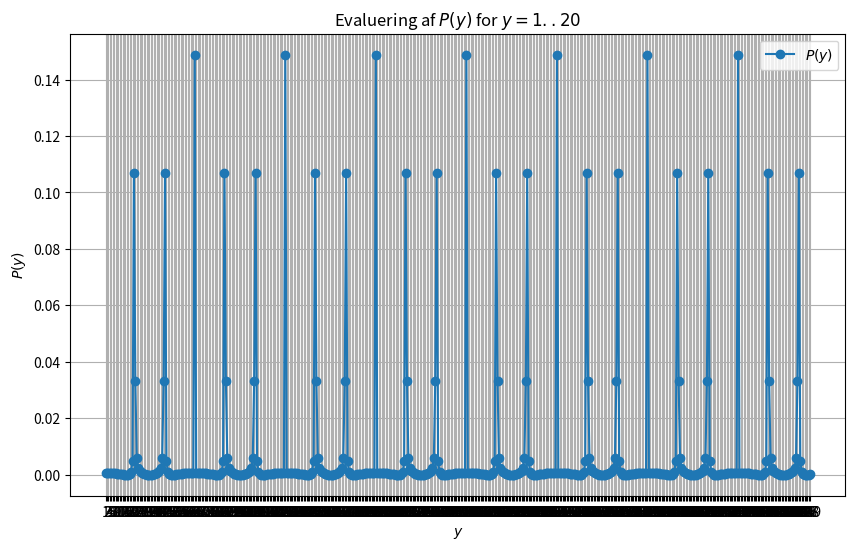

Here is the Python script that generated this plot:
import numpy as np
import matplotlib.pyplot as plt

# Konstantværdier
r = 6
n = 7
Q = round(2**n / r) #16384

# Interval for y-værdier
y_values = np.arange(1, 500)

# Funktion P(y)
def P(y):
    summation = np.sum([np.exp(2j * np.pi * k * r * y / (2**n)) for k in range(Q-1)])
    return (1 / (2**n * Q)) * np.abs(summation)**2

# Beregn P(y) for alle y-værdier
P_values = [P(y) for y in y_values]

# Plot resultatet
plt.figure(figsize=(10, 6))
plt.plot(y_values, P_values, marker='o', label=r'$P(y)$')
plt.title(r'Evaluering af $P(y)$ for $y = 1..20$')
plt.xlabel(r'$y$')
plt.ylabel(r'$P(y)$')
plt.grid(True)
plt.xticks(y_values)
plt.legend()
plt.show()
